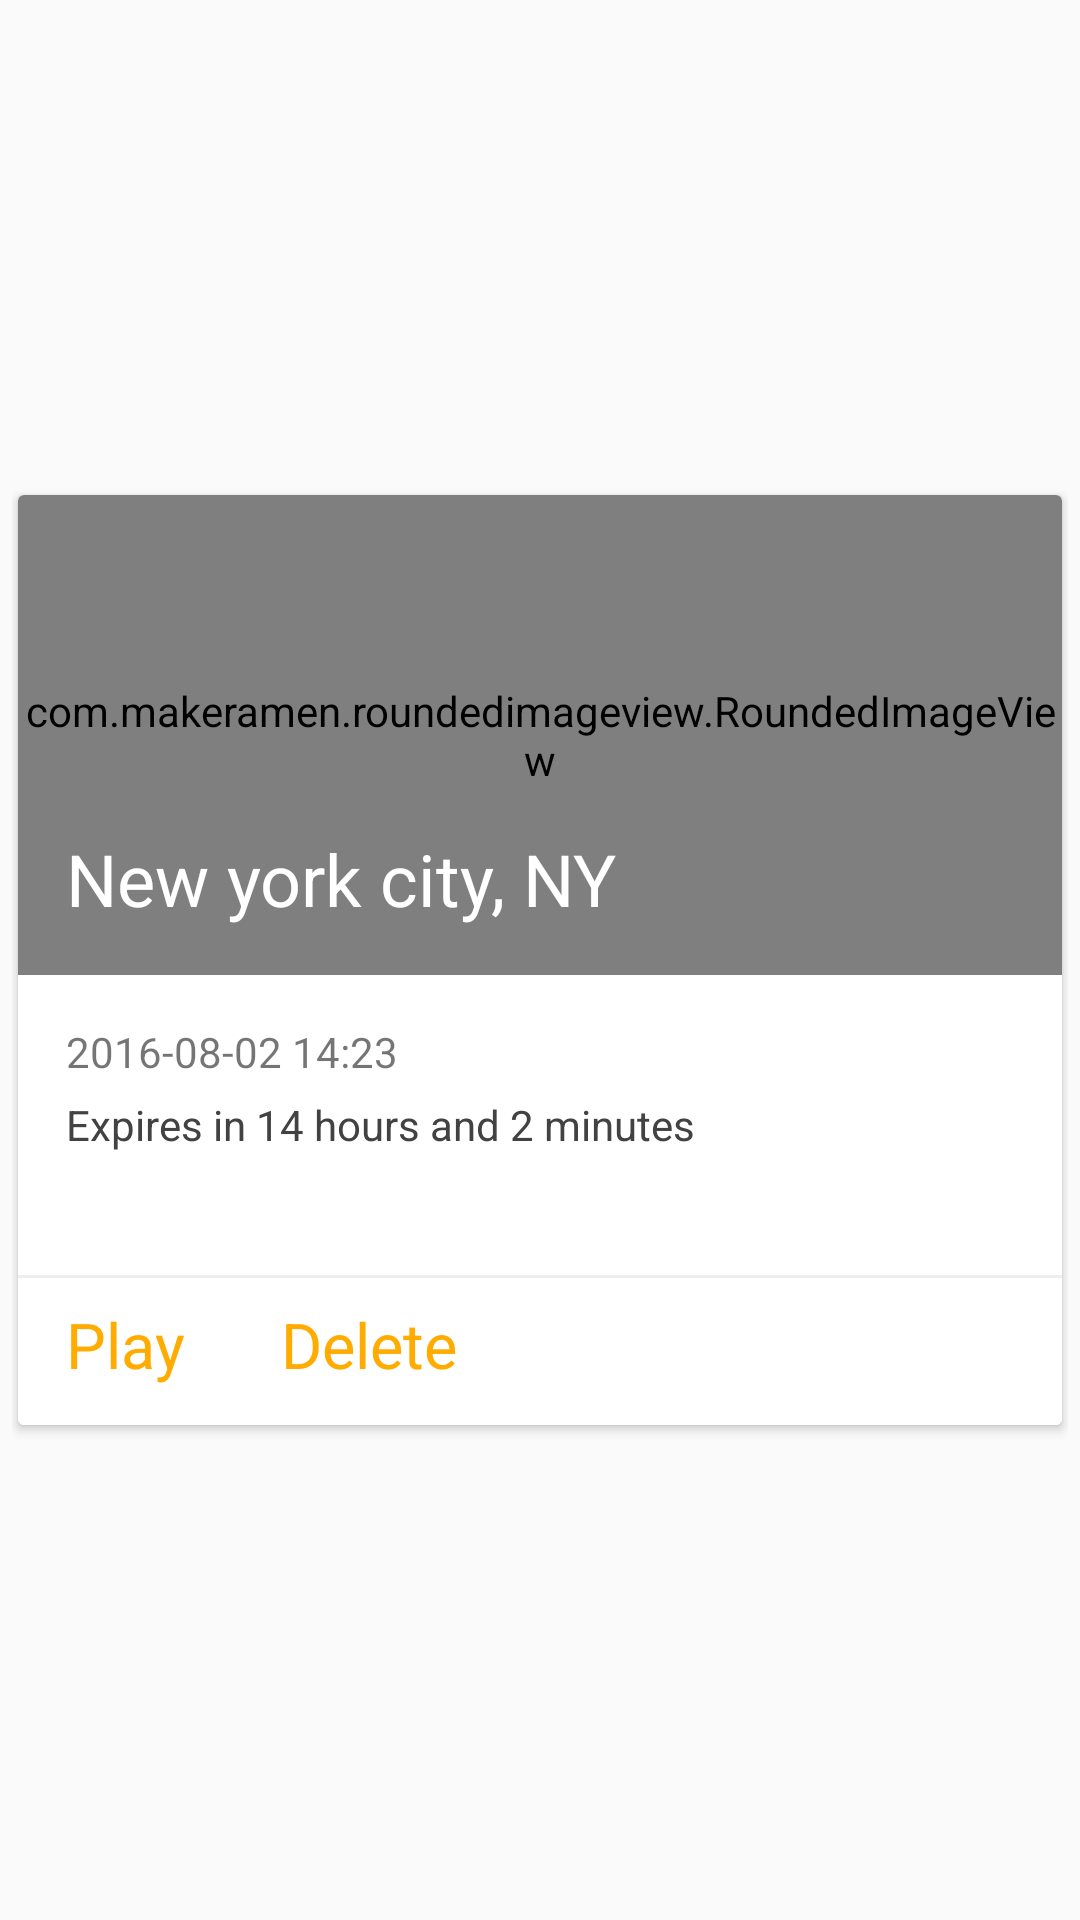

This screen was rendered from an Android layout file. Write that file and the resources it references.
<!-- AndroidManifest.xml: application theme AppTheme -->
<!-- res/layout/video_card.xml -->
<?xml version="1.0" encoding="utf-8"?>
<LinearLayout xmlns:android="http://schemas.android.com/apk/res/android"
    xmlns:card_view="http://schemas.android.com/apk/res-auto"
    android:layout_height="wrap_content"
    xmlns:app="http://schemas.android.com/tools"
    android:padding="4dp"
    android:layout_width="match_parent">

    <android.support.v7.widget.CardView
        xmlns:card_view="http://schemas.android.com/apk/res-auto"
        android:id="@+id/card_view"
        android:layout_gravity="center"
        android:layout_width="match_parent"
        android:layout_height="wrap_content"
        card_view:cardUseCompatPadding="true"
        card_view:cardPreventCornerOverlap="false"
        card_view:cardCornerRadius="2dp">

        <RelativeLayout
            android:layout_width="match_parent"
            android:layout_height="match_parent"
            android:background="@color/cardview_light_background">

            <com.makeramen.roundedimageview.RoundedImageView
                xmlns:app="http://schemas.android.com/apk/res-auto"
                android:id="@+id/cardBackground"
                android:scaleType="fitXY"
                android:background="@color/colorPrimary"
                android:layout_width="match_parent"
                android:layout_height="160dp"
                app:riv_corner_radius_top_left="2dp"
                app:riv_corner_radius_top_right="2dp"
                app:riv_tile_mode="repeat"/>


            <LinearLayout
                android:layout_width="match_parent"
                android:layout_height="310dp"
                android:orientation="vertical"
                android:layout_centerVertical="true"
                android:layout_centerHorizontal="true">

                <RelativeLayout
                    android:layout_width="match_parent"
                    android:layout_height="160dp"
                    android:padding="16dp">

                    <TextView
                        android:id="@+id/locationTextView"
                        android:layout_width="wrap_content"
                        android:layout_height="wrap_content"
                        android:textColor="@color/white"
                        android:text="New york city, NY"
                        android:textSize="24sp"
                        android:layout_alignParentBottom="true"
                        android:layout_alignParentStart="true" />

                </RelativeLayout>

                <RelativeLayout
                    android:layout_width="match_parent"
                    android:layout_height="100dp"
                    android:padding="16dp">

                    <TextView
                        android:id="@+id/viewsTextView"
                        android:layout_width="wrap_content"
                        android:layout_height="wrap_content"
                        android:textColor="@color/textColor"
                        android:text=""
                        android:textSize="14sp"
                        android:layout_below="@+id/expiresText"
                        android:layout_alignStart="@+id/expiresText" />
                    <TextView
                        android:id="@+id/expiresText"
                        android:layout_width="wrap_content"
                        android:layout_height="wrap_content"
                        android:textColor="@color/textColor"
                        android:text="Expires in 14 hours and 2 minutes"
                        android:textSize="14sp"
                        android:layout_centerVertical="true"
                        android:layout_alignStart="@+id/timeStampTextView" />

                    <TextView
                        android:id="@+id/timeStampTextView"
                        android:layout_width="wrap_content"
                        android:layout_height="wrap_content"
                        android:text="2016-08-02 14:23"
                        android:textSize="14sp"
                        android:layout_alignParentStart="true" />

                </RelativeLayout>

                <View
                    android:layout_width="match_parent"
                    android:layout_height="1dp"
                    android:background="@color/dividerGray">

                </View>

                <RelativeLayout
                    android:layout_width="match_parent"
                    android:layout_height="wrap_content"
                    android:layout_marginTop="8dp"
                    android:layout_marginLeft="16dp"
                    android:padding="0dp">

                    <RelativeLayout
                        android:layout_width="wrap_content"
                        android:layout_height="wrap_content"
                        android:layout_alignParentStart="true"
                        android:id="@+id/playButton"
                        android:clickable="true"
                        android:background="@drawable/ripple_background">

                        <TextView
                            android:layout_width="wrap_content"
                            android:layout_height="wrap_content"
                            android:textAlignment="center"
                            android:textColor="@color/colorPlay"
                            android:text="Play"
                            android:textSize="21sp" />

                    </RelativeLayout>


                    <RelativeLayout
                        android:layout_width="wrap_content"
                        android:layout_height="wrap_content"
                        android:layout_toEndOf="@+id/playButton"
                        android:clickable="true"
                        android:layout_marginStart="32dp"
                        android:background="@drawable/ripple_background">

                        <TextView
                            android:layout_width="wrap_content"
                            android:layout_height="wrap_content"
                            android:id="@+id/deleteButton"
                            android:textAlignment="center"
                            android:textColor="@color/colorPlay"
                            android:text="Delete"
                            android:textSize="21sp" />

                    </RelativeLayout>

                </RelativeLayout>
            </LinearLayout>


        </RelativeLayout>

    </android.support.v7.widget.CardView>

</LinearLayout>
<!-- resources referenced by this layout -->
<resources>
  <color name="colorPlay">#FFAB00</color>
  <color name="colorPrimary">#607D8B</color>
  <color name="dividerGray">#EEEEEE</color>
  <color name="textColor">#424242</color>
  <color name="white">#ffffff</color>
  <style name="AppTheme" parent="Theme.AppCompat.Light.DarkActionBar">
          
          <item name="colorPrimary">@color/colorPrimary</item>
          <item name="colorPrimaryDark">@color/colorPrimaryDark</item>
          <item name="colorAccent">@color/colorAccent</item>
          
      </style>
  <color name="colorPrimaryDark">#546E7A</color>
  <color name="colorAccent">#F44336</color>
</resources>
